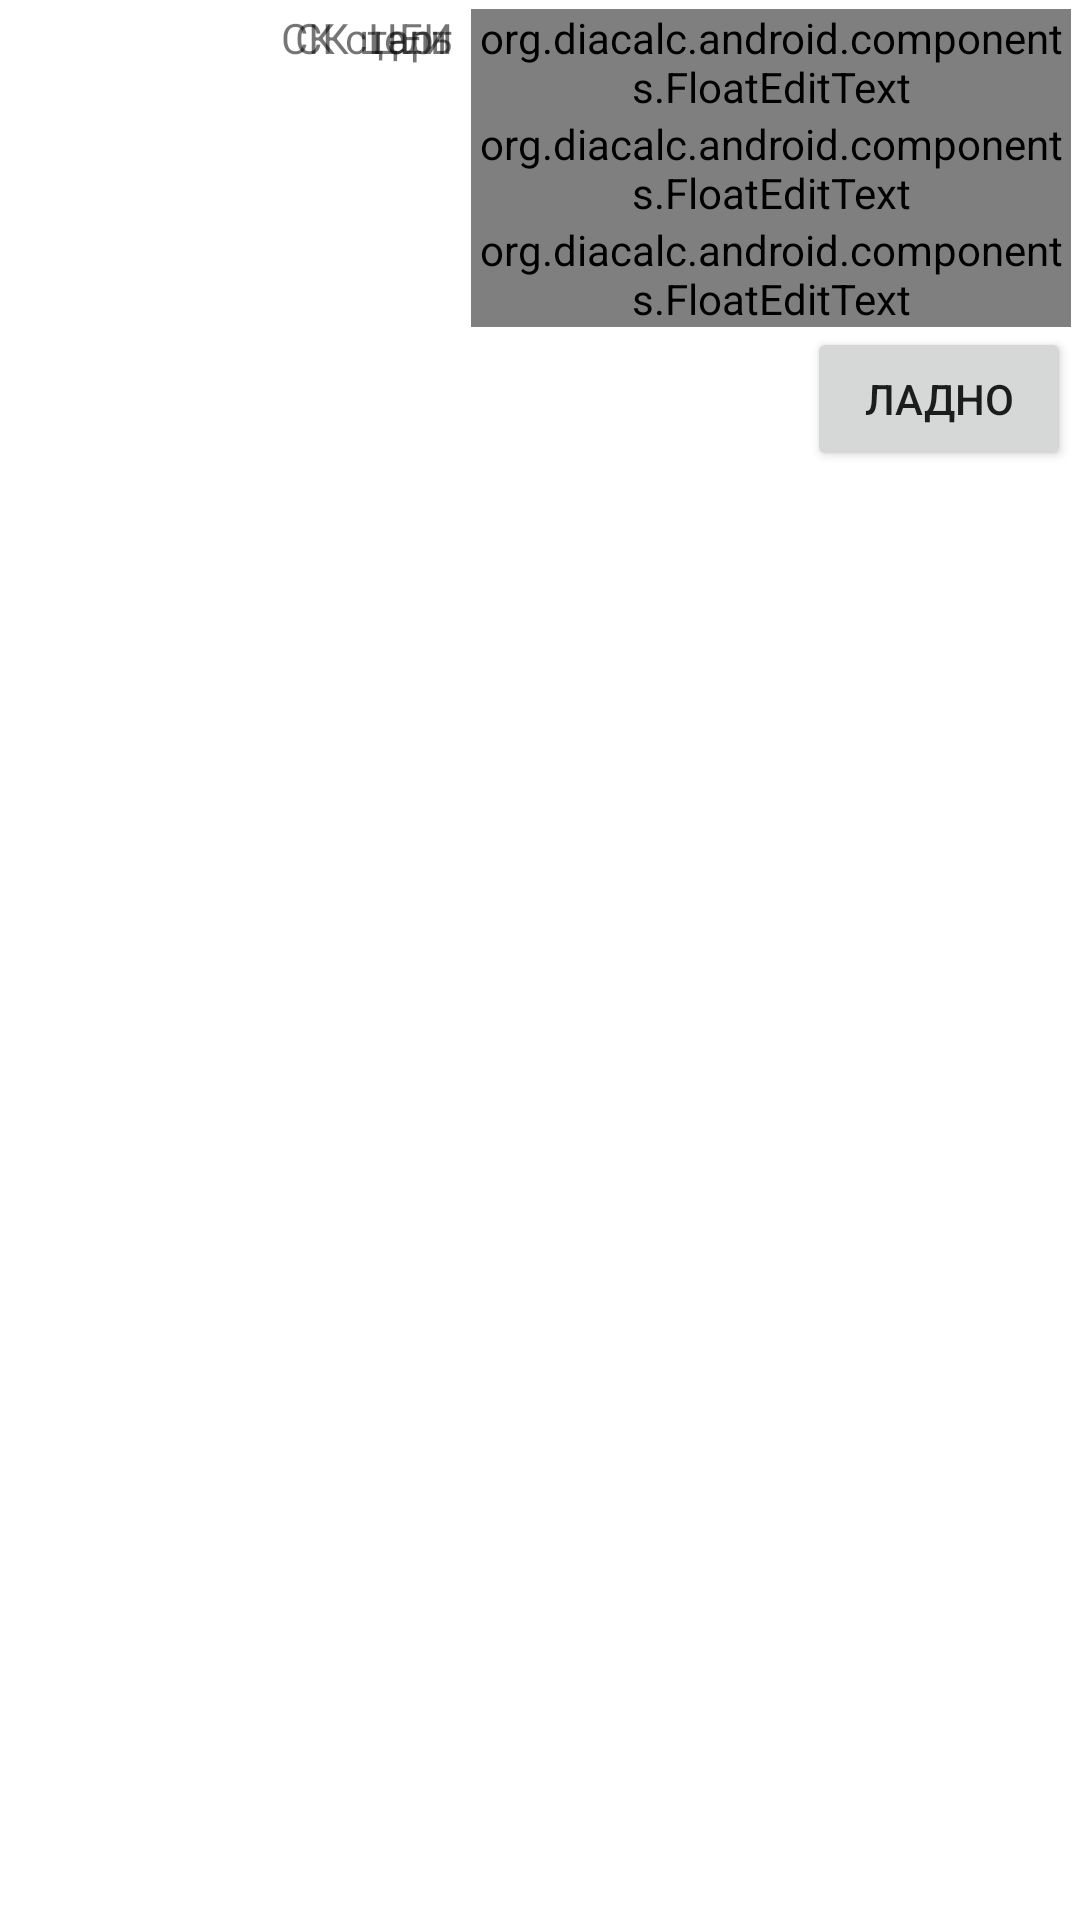

This screen was rendered from an Android layout file. Write that file and the resources it references.
<!-- AndroidManifest.xml: fallback theme Theme.MaterialComponents.DayNight.NoActionBar -->
<!-- res/layout/menu_drs_dlg.xml -->
<?xml version="1.0" encoding="utf-8"?>
<RelativeLayout xmlns:android="http://schemas.android.com/apk/res/android"
    android:layout_width="fill_parent"
    android:layout_height="fill_parent"
    android:padding="3dip">
    
    <org.diacalc.android.components.FloatEditText
    	android:id="@+id/editMenuDlgS1"
    	android:layout_height="wrap_content"
    	android:layout_width="200dip"
    	android:inputType="numberDecimal"
    	
    	android:layout_alignParentTop="true"
    	android:layout_alignParentRight="true"
    	
    	android:text="12.5"
    />
    <TextView
    	android:id="@+id/lblMenuDlgS1"
    	android:layout_height="wrap_content"
    	android:layout_width="wrap_content"
    	android:text="@string/SugarSource"
    	
    	android:layout_toLeftOf="@id/editMenuDlgS1"
    	android:layout_alignBaseline="@id/editMenuDlgS1"
    	android:layout_marginRight="6dip"
    />
    <org.diacalc.android.components.FloatEditText 
    	android:id="@+id/editMenuDlgS2"
    	android:layout_height="wrap_content"
    	android:layout_width="200dip"
    	android:inputType="numberDecimal"
    	
    	android:layout_below="@id/editMenuDlgS1"
    	android:layout_alignParentRight="true"
    	
    	android:text="5.6"
    />
    <TextView
    	android:id="@+id/lblMenuDlgS2"
    	android:layout_height="wrap_content"
    	android:layout_width="wrap_content"
    	android:text="@string/SugarTarget"
    	
    	android:layout_toLeftOf="@id/editMenuDlgS2"
    	android:layout_alignBaseline="@id/editMenuDlgS2"
    	android:layout_marginRight="6dip"
    />
    <org.diacalc.android.components.FloatEditText
    	android:id="@+id/editMenuDlgOUV"
    	android:layout_height="wrap_content"
    	android:layout_width="200dip"
    	android:inputType="numberDecimal"
    	
    	android:layout_below="@id/editMenuDlgS2"
    	android:layout_alignParentRight="true"
    	
    	android:text="1.88"
    />
    <TextView
    	android:id="@+id/lblMenuDlgOUV"
    	android:layout_height="wrap_content"
    	android:layout_width="wrap_content"
    	android:text="@string/k3"
    	
    	android:layout_toLeftOf="@id/editMenuDlgOUV"
    	android:layout_alignBaseline="@id/editMenuDlgOUV"
    	android:layout_marginRight="6dip"
    />
    <Button
    	android:id="@+id/btnMenuDRSDlgOk"
    	android:layout_width="wrap_content"
    	android:layout_height="wrap_content"
    	
    	android:text="@string/btnOk"
    	
    	android:layout_alignParentRight="true"
    	android:layout_below="@id/editMenuDlgOUV"
    />
</RelativeLayout>
<!-- resources referenced by this layout -->
<resources>
  <string name="SugarSource">СК старт</string>
  <string name="SugarTarget">СК цель</string>
  <string name="btnOk">Ладно</string>
  <string name="k3">ЦЕИ</string>
</resources>
